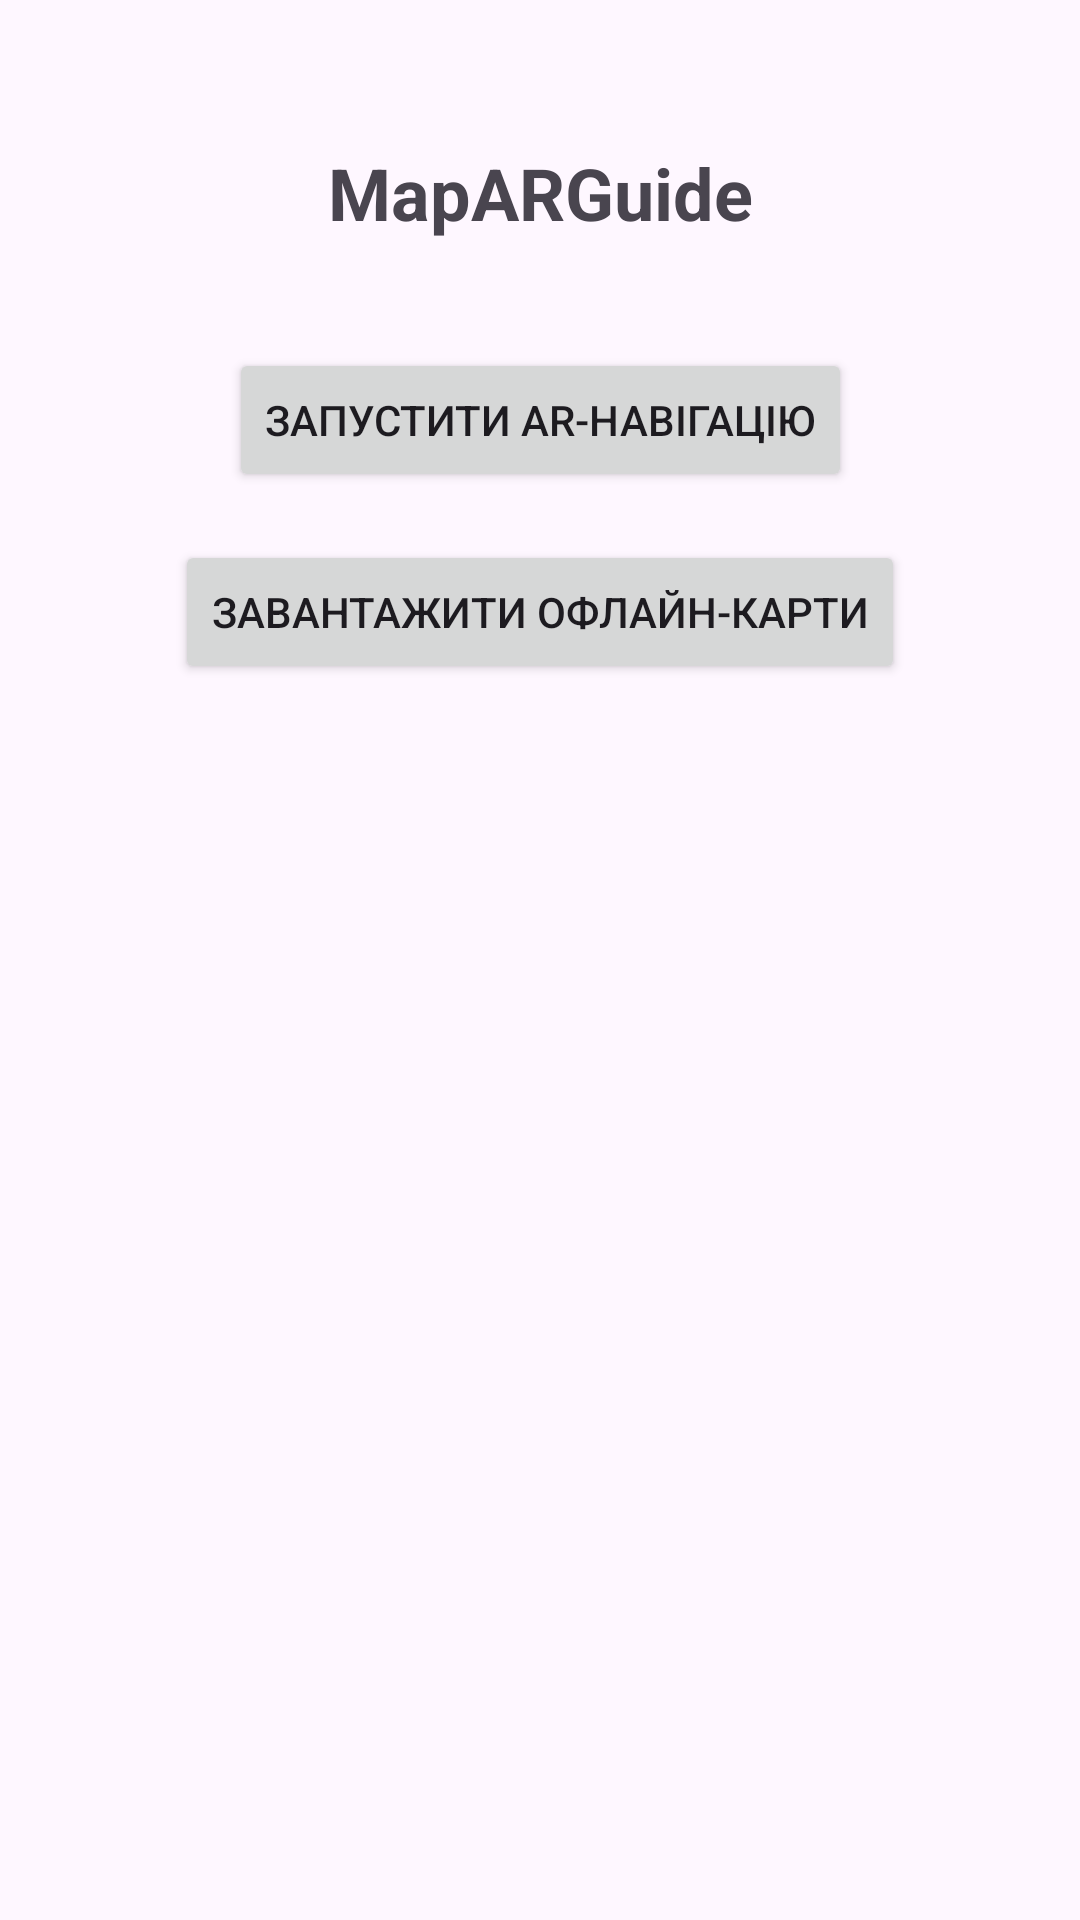

This screen was rendered from an Android layout file. Write that file and the resources it references.
<!-- AndroidManifest.xml: application theme Theme.MapARGuide -->
<!-- res/layout/activity_main.xml -->
<?xml version="1.0" encoding="utf-8"?>
<androidx.constraintlayout.widget.ConstraintLayout
    xmlns:android="http://schemas.android.com/apk/res/android"
    xmlns:app="http://schemas.android.com/apk/res-auto"
    android:layout_width="match_parent"
    android:layout_height="match_parent"
    android:padding="16dp">

    <TextView
        android:id="@+id/titleTextView"
        android:layout_width="wrap_content"
        android:layout_height="wrap_content"
        android:text="MapARGuide"
        android:textSize="24sp"
        android:textStyle="bold"
        app:layout_constraintTop_toTopOf="parent"
        app:layout_constraintStart_toStartOf="parent"
        app:layout_constraintEnd_toEndOf="parent"
        android:layout_marginTop="32dp"/>

    <Button
        android:id="@+id/startNavigationButton"
        android:layout_width="wrap_content"
        android:layout_height="wrap_content"
        android:text="Запустити AR-навігацію"
        app:layout_constraintTop_toTopOf="parent"
        app:layout_constraintStart_toStartOf="parent"
        app:layout_constraintEnd_toEndOf="parent"
        android:layout_marginTop="100dp"/>

    <Button
        android:id="@+id/offlineMapButton"
        android:layout_width="wrap_content"
        android:layout_height="wrap_content"
        android:text="Завантажити офлайн-карти"
        app:layout_constraintTop_toBottomOf="@id/startNavigationButton"
        app:layout_constraintStart_toStartOf="parent"
        app:layout_constraintEnd_toEndOf="parent"
        android:layout_marginTop="16dp"/>

</androidx.constraintlayout.widget.ConstraintLayout>
<!-- resources referenced by this layout -->
<resources>
  <style name="Theme.MapARGuide" parent="Base.Theme.MapARGuide" />
  <style name="Base.Theme.MapARGuide" parent="Theme.Material3.DayNight.NoActionBar">
          
          
      </style>
</resources>
